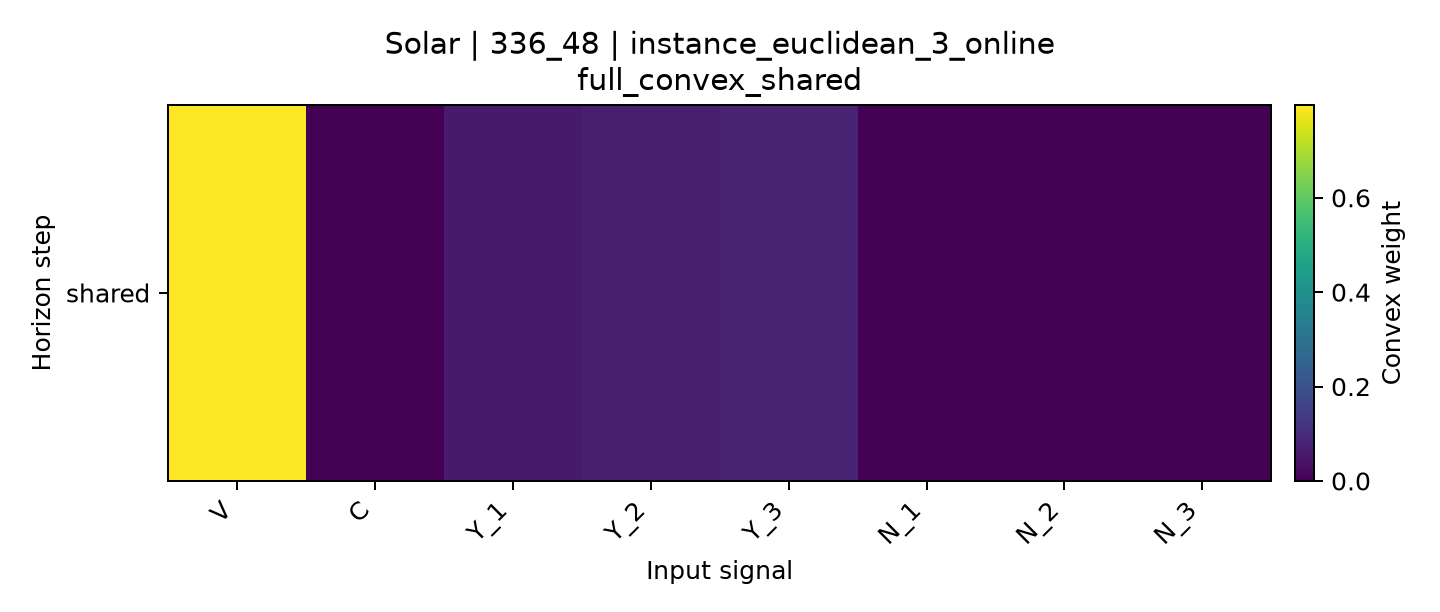

Data behind this chart, as committed beside it:
horizon, V, C, Y_1, Y_2, Y_3, N_1, N_2, N_3
shared, 0.7966, 0.0, 0.05813, 0.06648, 0.07883, 0.0, 0.0, 0.0
